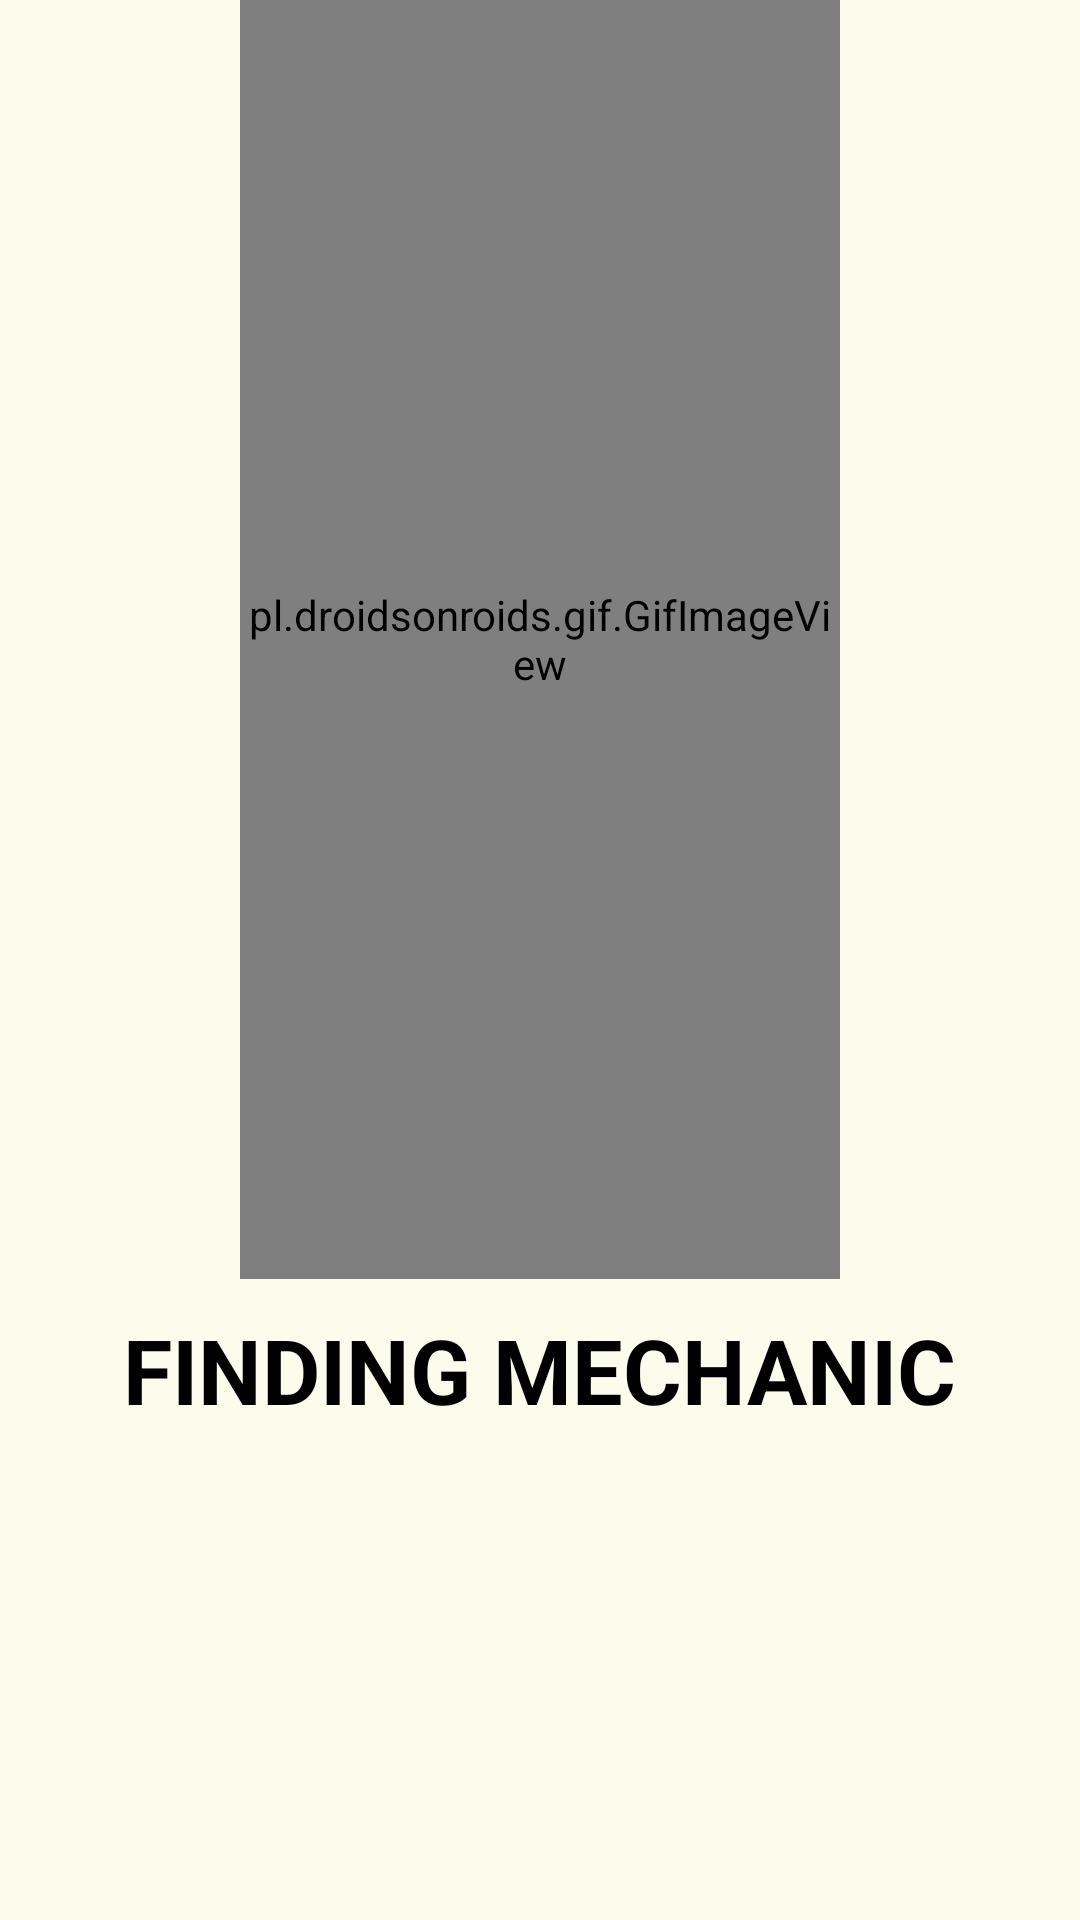

The Android layout XML behind this screen, and the referenced resources:
<!-- AndroidManifest.xml: application theme Theme.MechanicOnDemand -->
<!-- res/layout/activity_finding_mechanic.xml -->
<?xml version="1.0" encoding="utf-8"?>
<LinearLayout xmlns:android="http://schemas.android.com/apk/res/android"
    xmlns:app="http://schemas.android.com/apk/res-auto"
    xmlns:tools="http://schemas.android.com/tools"
    android:layout_width="match_parent"
    android:layout_height="match_parent"
    android:orientation="vertical"
    android:background="@drawable/wrenchbackground"
    tools:context=".User.FindingMechanic">

    <pl.droidsonroids.gif.GifImageView
        android:layout_width="200dp"
        android:layout_height="100dp"
        android:layout_gravity="center"
        android:layout_weight="2"
        android:src="@drawable/loadinggif" />


    <TextView
        android:id="@+id/textView18"
        android:layout_width="wrap_content"
        android:layout_height="wrap_content"
        android:layout_gravity="center"
        android:layout_marginTop="10dp"
        android:layout_weight="1"
        android:textStyle="bold"
        android:textSize="30sp"
        android:textColor="@color/black"
        android:text="FINDING MECHANIC" />
</LinearLayout>
<!-- resources referenced by this layout -->
<resources>
  <color name="black">#FF000000</color>
  <style name="Theme.MechanicOnDemand" parent="Theme.MaterialComponents.DayNight.NoActionBar">
          
          <item name="colorPrimary">@color/purple_500</item>
          <item name="colorPrimaryVariant">@color/purple_700</item>
          <item name="colorOnPrimary">@color/white</item>
          
          <item name="colorSecondary">@color/teal_200</item>
          <item name="colorSecondaryVariant">@color/teal_700</item>
          <item name="colorOnSecondary">@color/black</item>
          
          <item name="android:statusBarColor">?attr/colorPrimaryVariant</item>
          
          <item name="android:windowBackground">@color/cream</item>
      </style>
  <color name="purple_500">#FF6200EE</color>
  <color name="purple_700">#FF3700B3</color>
  <color name="white">#FFFFFFFF</color>
  <color name="teal_200">#FF03DAC5</color>
  <color name="teal_700">#FF018786</color>
  <color name="cream">#fcfced</color>
</resources>
